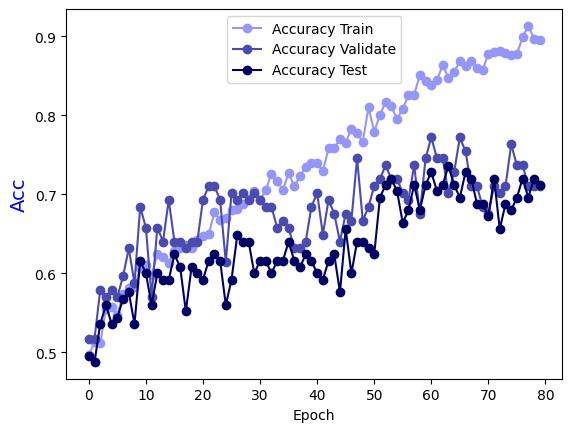

The data file committed next to this chart (first rows):
Epoch, Accuracy Train, Accuracy Validate, Accuracy Test
0.0, 0.4965, 0.5175, 0.496
1.0, 0.5135, 0.5175, 0.488
2.0, 0.5115, 0.5789, 0.536
3.0, 0.5554, 0.5702, 0.56
4.0, 0.5574, 0.5789, 0.536
5.0, 0.5475, 0.5702, 0.544
6.0, 0.5744, 0.5965, 0.568
7.0, 0.5814, 0.6316, 0.576
8.0, 0.5834, 0.5877, 0.536
9.0, 0.6064, 0.6842, 0.616
10.0, 0.6104, 0.6579, 0.6
11.0, 0.5984, 0.5702, 0.56
12.0, 0.6244, 0.6579, 0.6
13.0, 0.6204, 0.6404, 0.592
14.0, 0.6134, 0.693, 0.592
15.0, 0.6284, 0.6404, 0.624
16.0, 0.6324, 0.6404, 0.608
17.0, 0.6354, 0.6316, 0.552
18.0, 0.6324, 0.6404, 0.608
19.0, 0.6424, 0.6404, 0.6
20.0, 0.6474, 0.693, 0.592
21.0, 0.6494, 0.7105, 0.616
22.0, 0.6773, 0.7105, 0.624
23.0, 0.6673, 0.693, 0.616
24.0, 0.6703, 0.614, 0.56
25.0, 0.6803, 0.7018, 0.592
26.0, 0.6813, 0.693, 0.648
27.0, 0.6883, 0.7018, 0.64
28.0, 0.6943, 0.693, 0.64
29.0, 0.7043, 0.7018, 0.6
30.0, 0.6923, 0.693, 0.616
31.0, 0.7053, 0.6842, 0.616
32.0, 0.7263, 0.6842, 0.6
33.0, 0.7173, 0.6579, 0.616
34.0, 0.7053, 0.6667, 0.616
35.0, 0.7273, 0.6579, 0.64
36.0, 0.7103, 0.6316, 0.616
37.0, 0.7233, 0.6316, 0.608
38.0, 0.7343, 0.6404, 0.624
39.0, 0.7403, 0.6842, 0.616
40.0, 0.7393, 0.7018, 0.6
41.0, 0.7293, 0.6491, 0.592
42.0, 0.7582, 0.693, 0.616
43.0, 0.7582, 0.6754, 0.624
44.0, 0.7702, 0.6404, 0.576
45.0, 0.7652, 0.6754, 0.656
46.0, 0.7832, 0.6667, 0.6
47.0, 0.7772, 0.7456, 0.64
48.0, 0.7662, 0.6667, 0.64
49.0, 0.8102, 0.6842, 0.632
50.0, 0.7792, 0.7105, 0.624
51.0, 0.8002, 0.7193, 0.696
52.0, 0.8172, 0.7368, 0.712
53.0, 0.8112, 0.7193, 0.72
54.0, 0.7952, 0.7193, 0.704
55.0, 0.8082, 0.7018, 0.664
56.0, 0.8252, 0.693, 0.68
57.0, 0.8262, 0.7368, 0.712
58.0, 0.8511, 0.6754, 0.68
59.0, 0.8432, 0.7456, 0.712
... 20 more rows
